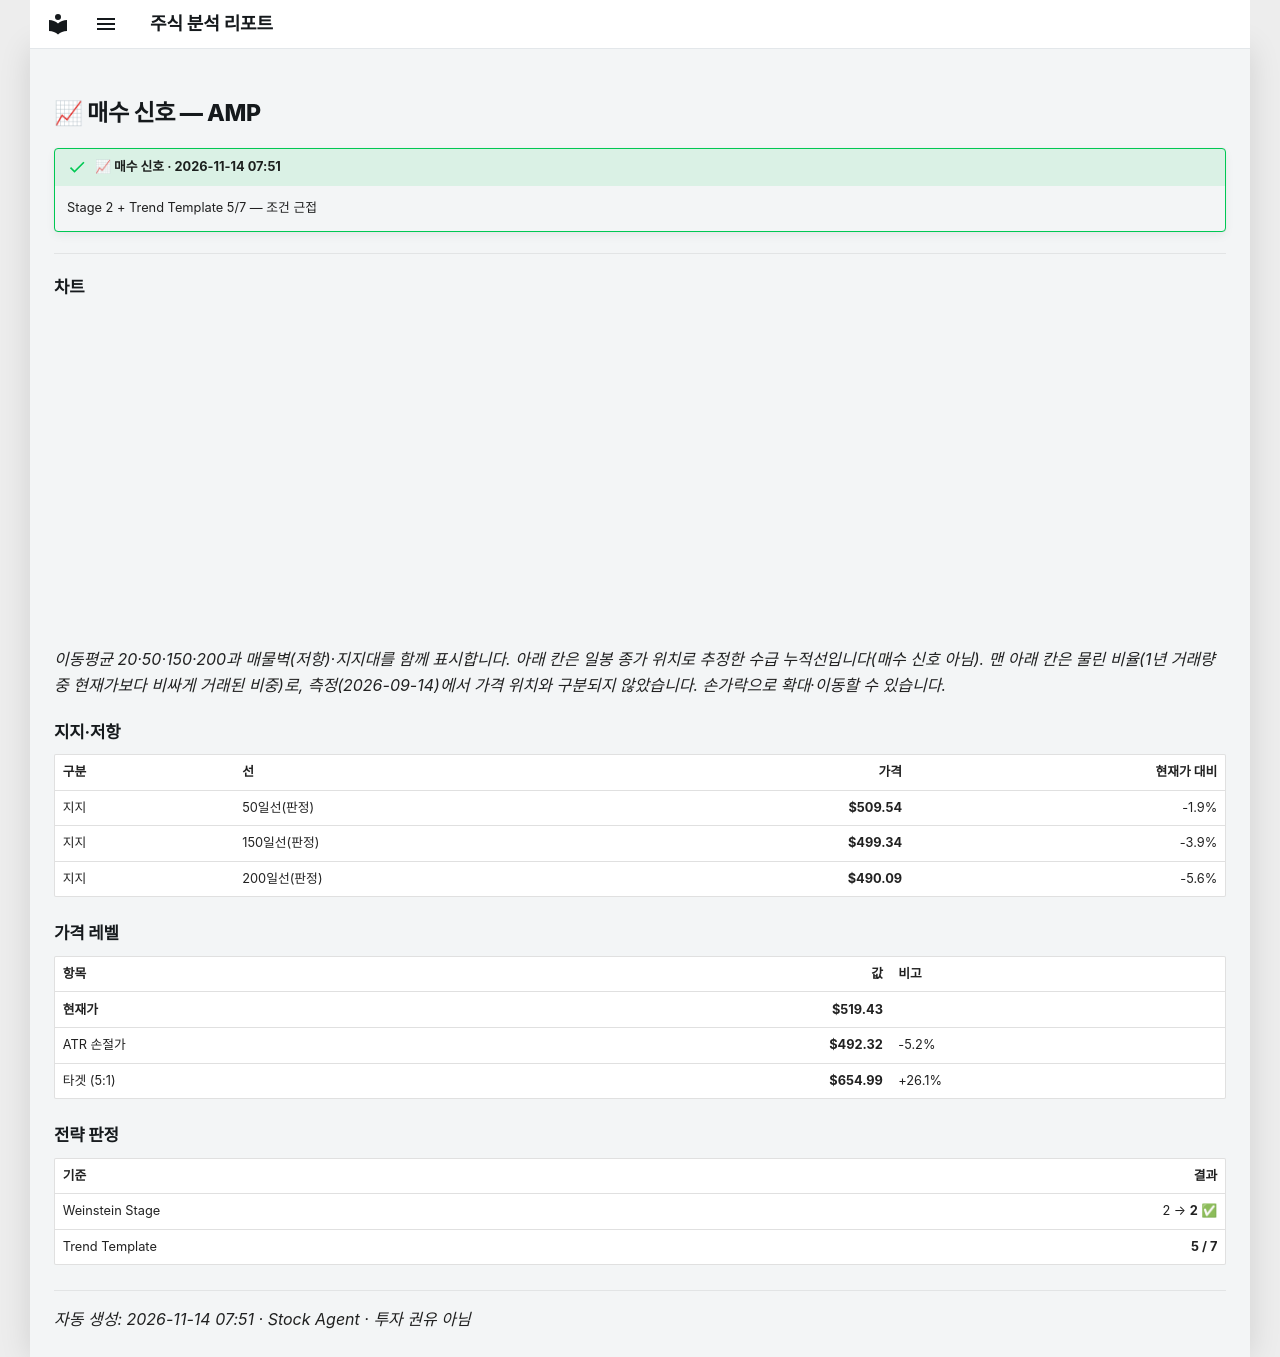

repository: soloandco/stock-reports · page: alerts/20261114-amp-buy_watch/index.html · generator: mkdocs

---
title: "📈 매수 신호 — AMP"
ticker: AMP
alert: "📈 매수 신호"
created: 2026-11-14
comments: true
---

# 📈 매수 신호 — AMP

!!! success "📈 매수 신호 · 2026-11-14 07:51"
    Stage 2 + Trend Template 5/7 — 조건 근접

---

## 차트

<div class="stock-chart" data-src="../charts/20261114-amp-buy_watch.json"></div>

_이동평균 20·50·150·200과 매물벽(저항)·지지대를 함께 표시합니다. 아래 칸은 일봉 종가 위치로 추정한 수급 누적선입니다(매수 신호 아님). 맨 아래 칸은 물린 비율(1년 거래량 중 현재가보다 비싸게 거래된 비중)로, 측정(2026-09-14)에서 가격 위치와 구분되지 않았습니다. 손가락으로 확대·이동할 수 있습니다._

## 지지·저항

| 구분 | 선 | 가격 | 현재가 대비 |
|:-----|:---|-----:|-----------:|
| 지지 | 50일선(판정) | **$509.54** | -1.9% |
| 지지 | 150일선(판정) | **$499.34** | -3.9% |
| 지지 | 200일선(판정) | **$490.09** | -5.6% |

## 가격 레벨

| 항목 | 값 | 비고 |
|:-----|---:|:-----|
| **현재가** | **$519.43** | |
| ATR 손절가 | **$492.32** | -5.2% |
| 타겟 (5:1) | **$654.99** | +26.1% |

## 전략 판정

| 기준 | 결과 |
|:-----|-----:|
| Weinstein Stage | 2 → **2** ✅ |
| Trend Template | **5 / 7** |

---
_자동 생성: 2026-11-14 07:51 · Stock Agent · 투자 권유 아님_
